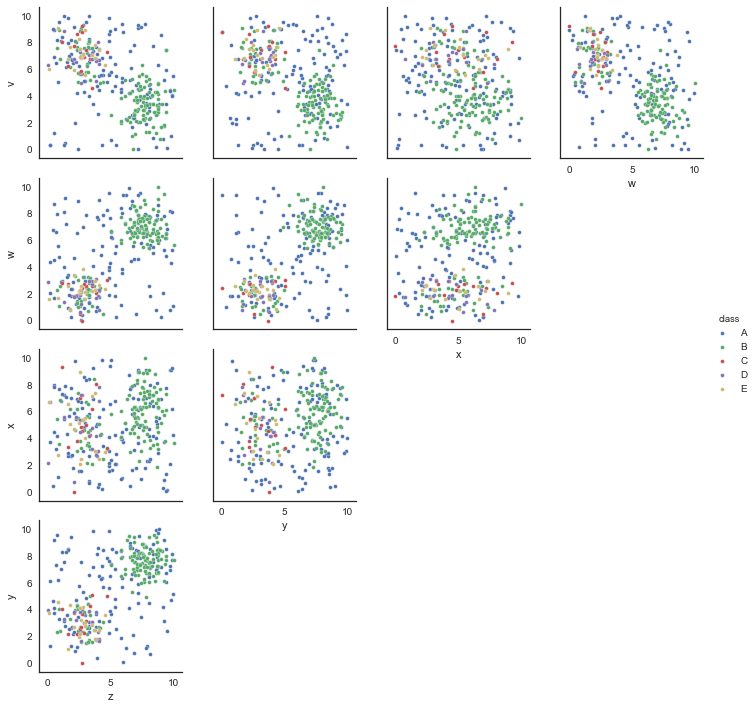

The table this chart was drawn from, first rows:
v, w, x, y, z, class
1.43, 6.963, 8.952, 4.902, 4.228, E
4.651, 8.166, 4.62, 8.046, 7.452, B
2.073, 4.954, 7.568, 3.738, 6.304, E
8.71, 7.195, 8.938, 9.764, 2.652, A
4.372, 2.747, 3.567, 7.746, 3.06, A
5.051, 8.747, 3.888, 7.799, 9.1, C
5.924, 1.636, 2.704, 0.7975, 6.897, A
2.623, 6.367, 9.281, 3.968, 4.837, C
7.508, 2.059, 2.525, 2.308, 2.422, A
5.423, 7.732, 4.902, 8.393, 6.831, B
7.958, 2.085, 2.315, 2.331, 2.255, A
6.45, 2.588, 3.31, 2.137, 1.912, A
7.028, 3.49, 0.1502, 5.94, 6.364, A
0.654, 4.619, 2.166, 9.147, 0.502, A
1.791, 0.5335, 5.819, 1.792, 5.906, A
4.761, 6.63, 2.688, 5.001, 4.501, A
8.18, 1.883, 1.878, 1.727, 3.975, C
2.15, 6.213, 7.667, 4.606, 4.303, A
7.473, 3.917, 2.918, 0.7168, 3.577, A
0.5602, 5.299, 7.128, 7.34, 5.31, D
4.763, 9.036, 3.198, 6.438, 8.201, C
4.807, 7.553, 5.728, 8.264, 6.32, E
0.9067, 5.601, 0.0122, 4.501, 3.897, A
8.617, 7.759, 2.288, 3.06, 4.408, A
1.359, 6.117, 8.684, 3.9, 5.859, E
5.201, 8.287, 4.004, 8.537, 7.543, B
8.47, 5.302, 1.807, 0.2909, 7.239, A
1.426, 4.035, 2.946, 0.2074, 0.4904, A
4.068, 8.987, 5.88, 0.3745, 6.357, A
8.29, 1.588, 7.431, 7.714, 5.377, A
2.701, 3.187, 0.8437, 1.841, 8.721, A
6.014, 8.267, 2.983, 6.16, 6.164, A
7.797, 2.523, 1.797, 3.092, 2.797, C
9.37, 0.2951, 8.819, 8.866, 9.468, A
9.546, 8.442, 5.188, 1.987, 4.232, A
1.211, 5.67, 8.112, 2.851, 5.811, C
3.883, 8.873, 3.263, 6.354, 5.788, B
4.278, 8.047, 2.834, 9.782, 6.602, B
4.895, 6.819, 8.774, 9.467, 3.23, A
4.807, 8.703, 3.803, 8.458, 7.413, E
0.4071, 5.324, 7.448, 4.877, 5.493, A
8.004, 1.873, 3.613, 0.2643, 2.981, C
5.304, 8.306, 3.951, 5.698, 8.83, B
5.001, 5.946, 3.224, 3.502, 2.367, A
8.014, 3.627, 0.4477, 4.413, 1.139, A
4.771, 5.979, 7.354, 5.33, 6.931, A
1.488, 5.188, 6.285, 7.542, 4.277, C
4.573, 7.174, 2.245, 7.802, 7.597, A
4.81, 7.671, 3.368, 6.432, 7.758, E
8.458, 1.24, 1.626, 1.367, 2.136, A
7.465, 7.516, 0.7352, 2.346, 8.527, A
7.622, 1.233, 3.704, 7.726, 2.658, A
5.729, 7.095, 5.174, 9.15, 10.0, B
2.155, 6.473, 9.442, 5.015, 4.894, D
4.774, 10.0, 3.662, 8.345, 6.821, B
9.791, 9.68, 6.247, 1.565, 7.219, A
7.982, 2.103, 1.933, 3.384, 1.755, D
6.19, 6.995, 2.059, 3.893, 9.949, A
4.968, 7.523, 3.064, 5.295, 4.086, A
3.849, 7.57, 3.198, 9.161, 8.234, E
... 240 more rows
